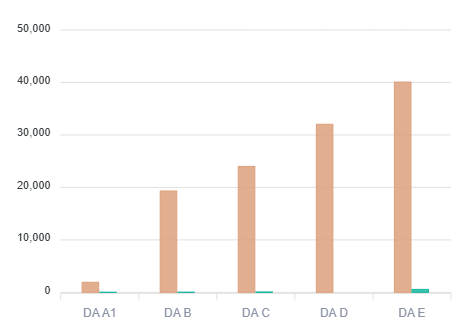

Data behind this chart, as committed beside it:
category, Plan use time, Current used time
DA A1, 1920, 6
DA B, 19320, 12
DA C, 24000, 70
DA D, 32040, 
DA E, 40080, 565
